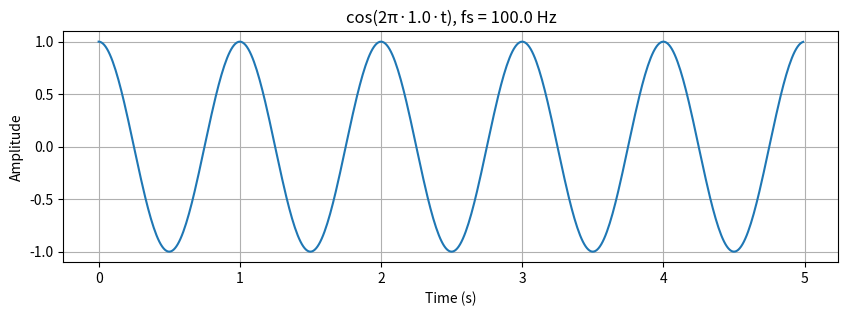

Generate this figure with matplotlib:
# %% [markdown]
# # Cosine test
#
# Sanity check that the environment works.

# %%
import matplotlib.pyplot as plt
import numpy as np

fs = 100.0  # sample rate, Hz
f = 1.0  # cosine frequency, Hz
t = np.arange(0, 5, 1 / fs)
x = np.cos(2 * np.pi * f * t)

fig, ax = plt.subplots(figsize=(10, 3))
ax.plot(t, x)
ax.set_xlabel("Time (s)")
ax.set_ylabel("Amplitude")
ax.set_title(f"cos(2π·{f}·t), fs = {fs} Hz")
ax.grid(True)
plt.show()
